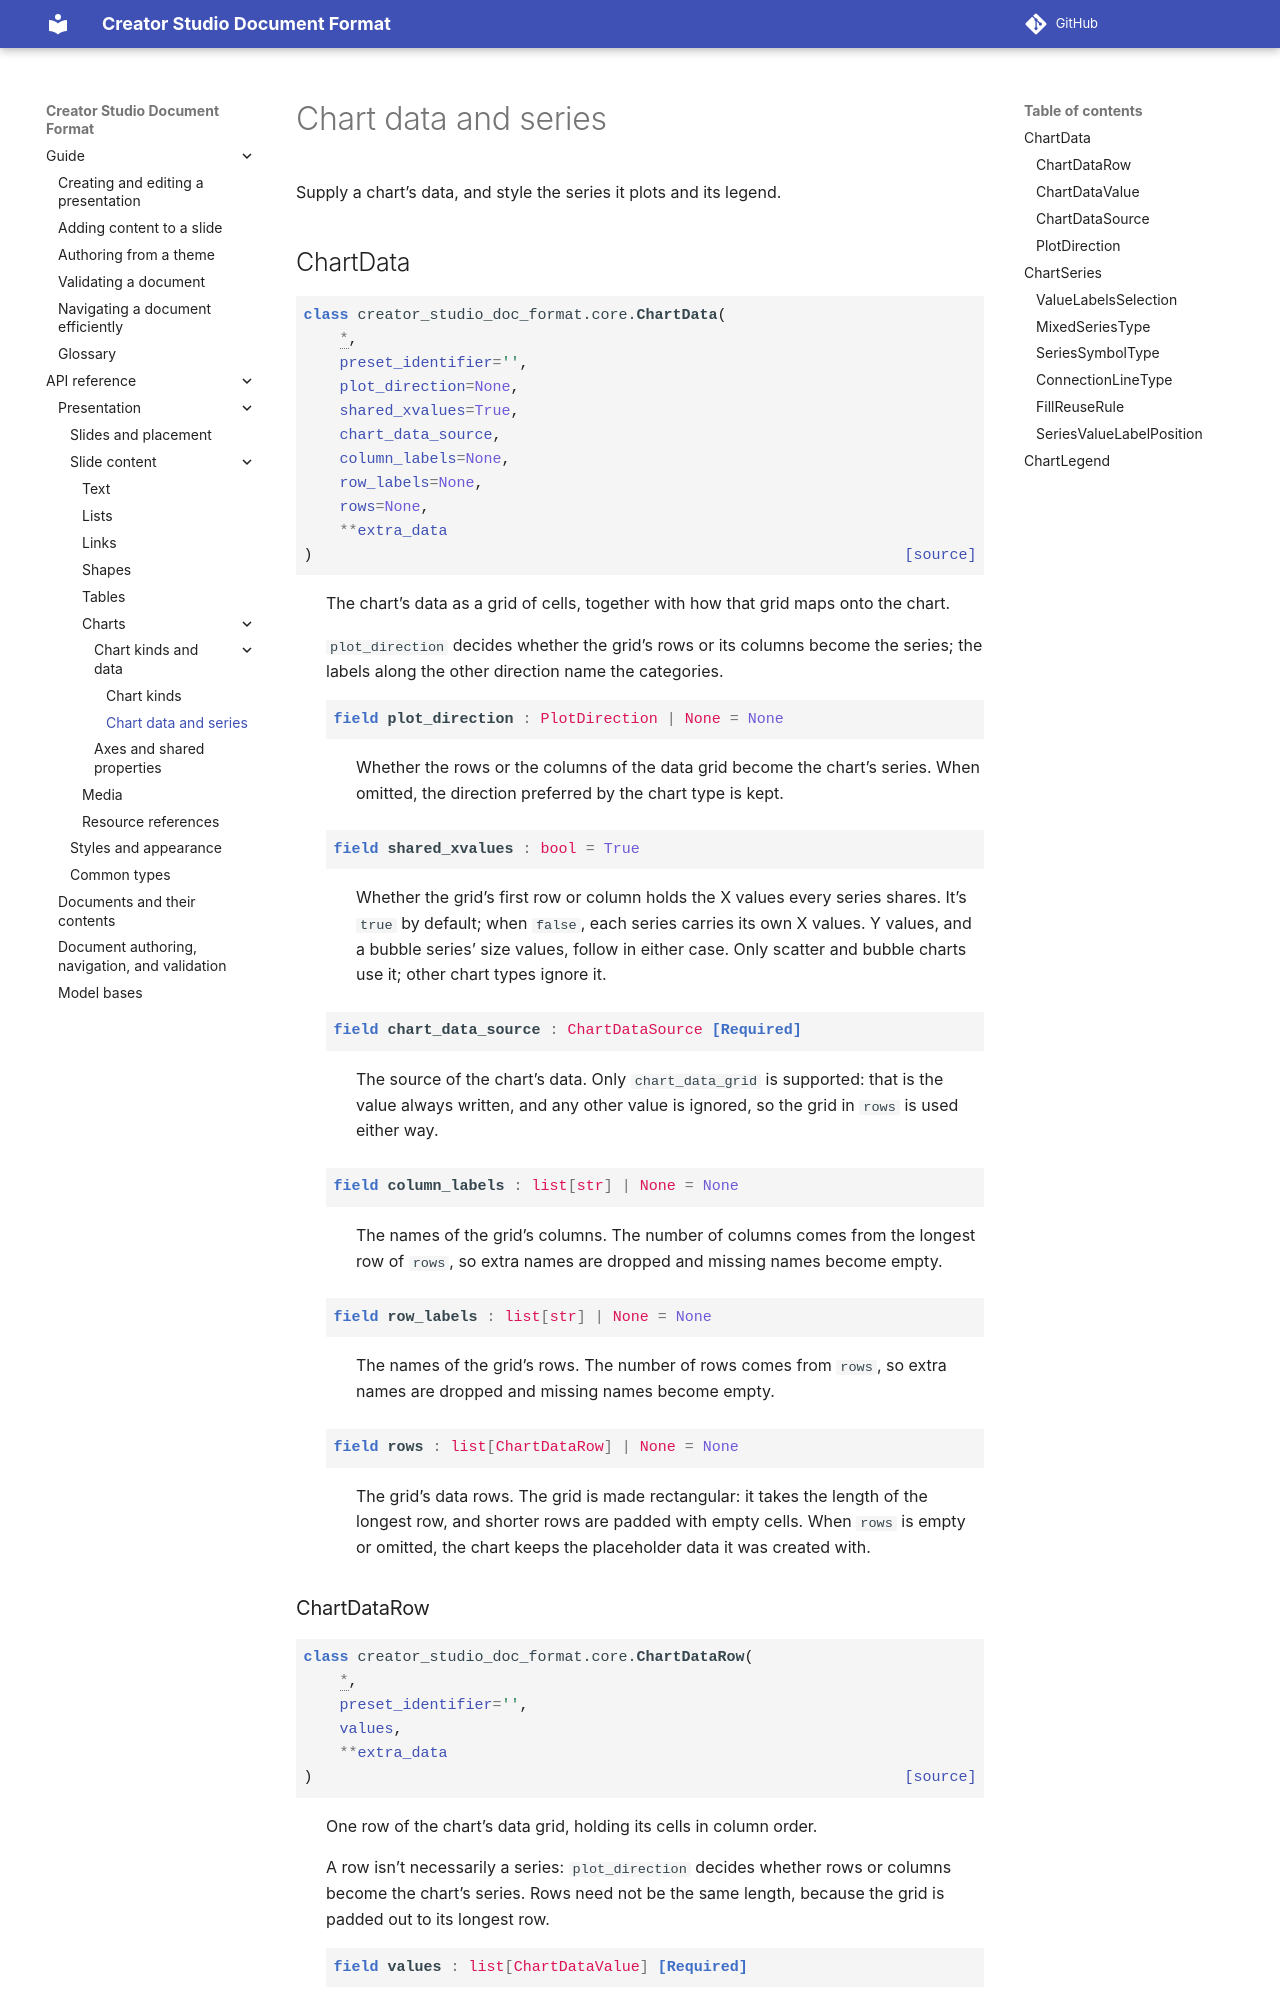

repository: apple/creator-studio-doc-format · page: latest/api/presentation/charts/data_and_series.html · generator: sphinx

..
    Copyright © 2026 Apple Inc.

    Licensed under Apache License v2.0. For more information, see LICENSE.
    SPDX-License-Identifier: Apache-2.0

Chart data and series
=====================

Supply a chart's data, and
